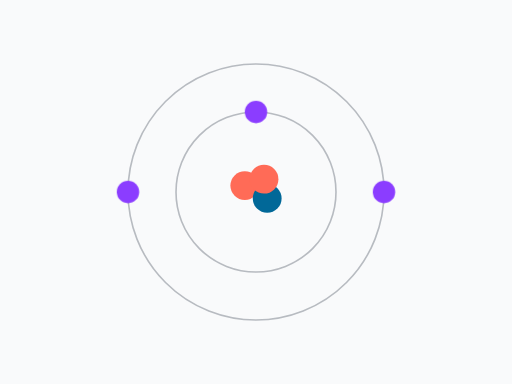
t = 0.00 s
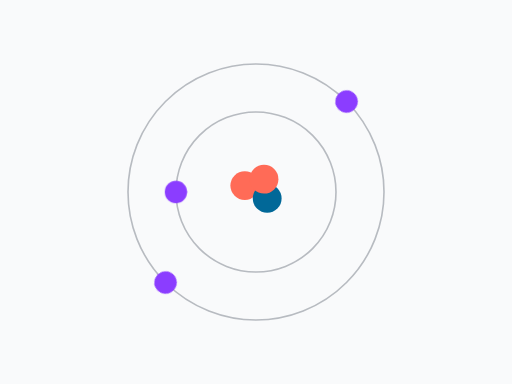
t = 1.13 s
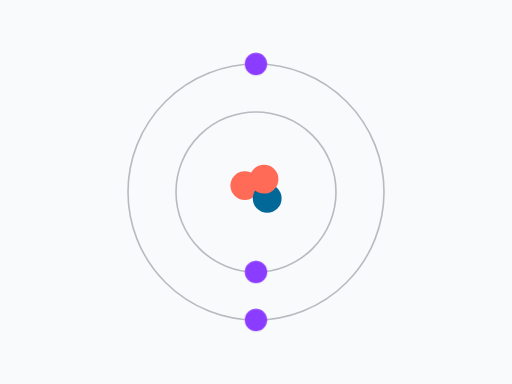
t = 2.25 s
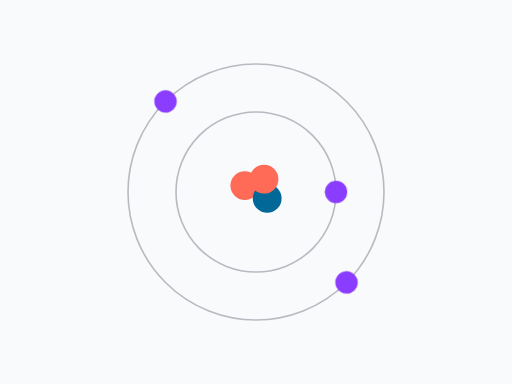
t = 3.38 s

The animated SVG that drew these frames (rendered in a browser with its animation timeline set to each time). Animation: 1 CSS @keyframes rule; one cycle of 4.50 s, repeats indefinitely.

<svg xmlns="http://www.w3.org/2000/svg" viewBox="0 0 320 240" role="img"><title>An atom with moving electrons</title><style>.a{transform-origin:160px 120px;animation:a 3s linear infinite}.a2{animation-duration:4.5s;animation-direction:reverse}@keyframes a{to{transform:rotate(360deg)}}@media (prefers-reduced-motion:reduce){*{animation:none!important}}</style><rect width="320" height="240" fill="#F9FAFB"/><circle cx="160" cy="120" r="80" fill="none" stroke="#1E293B" opacity=".3"/><circle cx="160" cy="120" r="50" fill="none" stroke="#1E293B" opacity=".3"/><circle cx="153" cy="116" r="9" fill="#FF6B57"/><circle cx="167" cy="124" r="9" fill="#016898"/><circle cx="165" cy="112" r="9" fill="#FF6B57"/><g class="a"><circle cx="240" cy="120" r="7" fill="#8B3DFF"/><circle cx="80" cy="120" r="7" fill="#8B3DFF"/></g><g class="a a2"><circle cx="160" cy="70" r="7" fill="#8B3DFF"/></g></svg>
